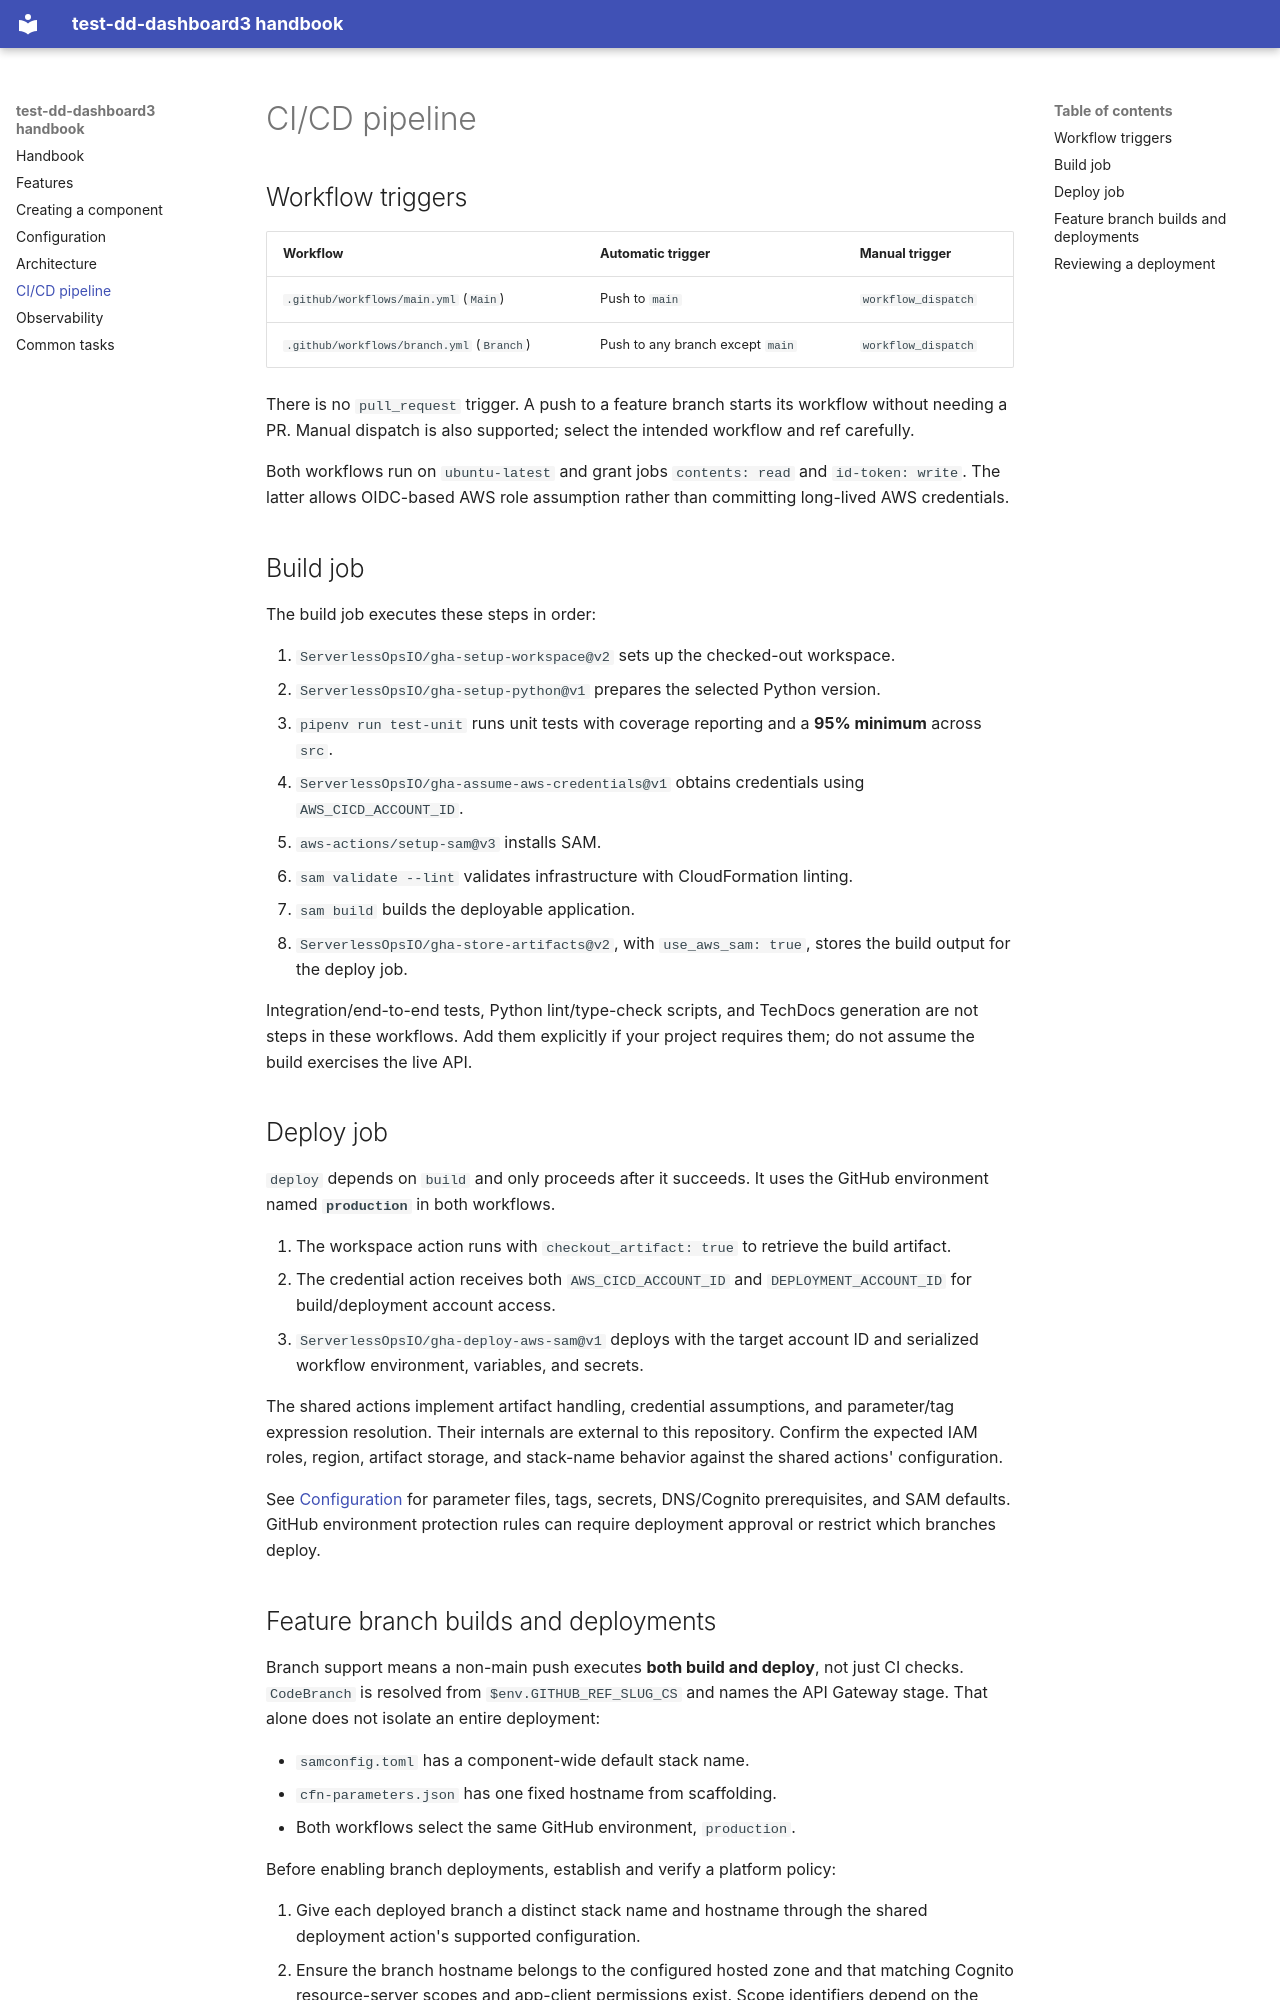

repository: ServerlessOpsIO/test-dd-dashboard3 · page: handbook/05-ci-cd/index.html · generator: mkdocs

# CI/CD pipeline

## Workflow triggers

| Workflow | Automatic trigger | Manual trigger |
| --- | --- | --- |
| `.github/workflows/main.yml` (`Main`) | Push to `main` | `workflow_dispatch` |
| `.github/workflows/branch.yml` (`Branch`) | Push to any branch except `main` | `workflow_dispatch` |

There is no `pull_request` trigger. A push to a feature branch starts its
workflow without needing a PR. Manual dispatch is also supported; select the
intended workflow and ref carefully.

Both workflows run on `ubuntu-latest` and grant jobs `contents: read` and
`id-token: write`. The latter allows OIDC-based AWS role assumption rather
than committing long-lived AWS credentials.

## Build job

The build job executes these steps in order:

1. `ServerlessOpsIO/gha-setup-workspace@v2` sets up the checked-out workspace.
2. `ServerlessOpsIO/gha-setup-python@v1` prepares the selected Python version.
3. `pipenv run test-unit` runs unit tests with coverage reporting and a
   **95% minimum** across `src`.
4. `ServerlessOpsIO/gha-assume-aws-credentials@v1` obtains credentials using
   `AWS_CICD_ACCOUNT_ID`.
5. `aws-actions/setup-sam@v3` installs SAM.
6. `sam validate --lint` validates infrastructure with CloudFormation linting.
7. `sam build` builds the deployable application.
8. `ServerlessOpsIO/gha-store-artifacts@v2`, with `use_aws_sam: true`, stores
   the build output for the deploy job.

Integration/end-to-end tests, Python lint/type-check scripts, and TechDocs
generation are not steps in these workflows. Add them explicitly if your project
requires them; do not assume the build exercises the live API.

## Deploy job

`deploy` depends on `build` and only proceeds after it succeeds. It uses the
GitHub environment named **`production`** in both workflows.

1. The workspace action runs with `checkout_artifact: true` to retrieve the
   build artifact.
2. The credential action receives both `AWS_CICD_ACCOUNT_ID` and
   `DEPLOYMENT_ACCOUNT_ID` for build/deployment account access.
3. `ServerlessOpsIO/gha-deploy-aws-sam@v1` deploys with the target account ID
   and serialized workflow environment, variables, and secrets.

The shared actions implement artifact handling, credential assumptions, and
parameter/tag expression resolution. Their internals are external to this
repository. Confirm the expected IAM roles, region, artifact storage, and
stack-name behavior against the shared actions' configuration.

See [Configuration](03-configuration.md) for parameter files, tags, secrets,
DNS/Cognito prerequisites, and SAM defaults. GitHub environment protection
rules can require deployment approval or restrict which branches deploy.
